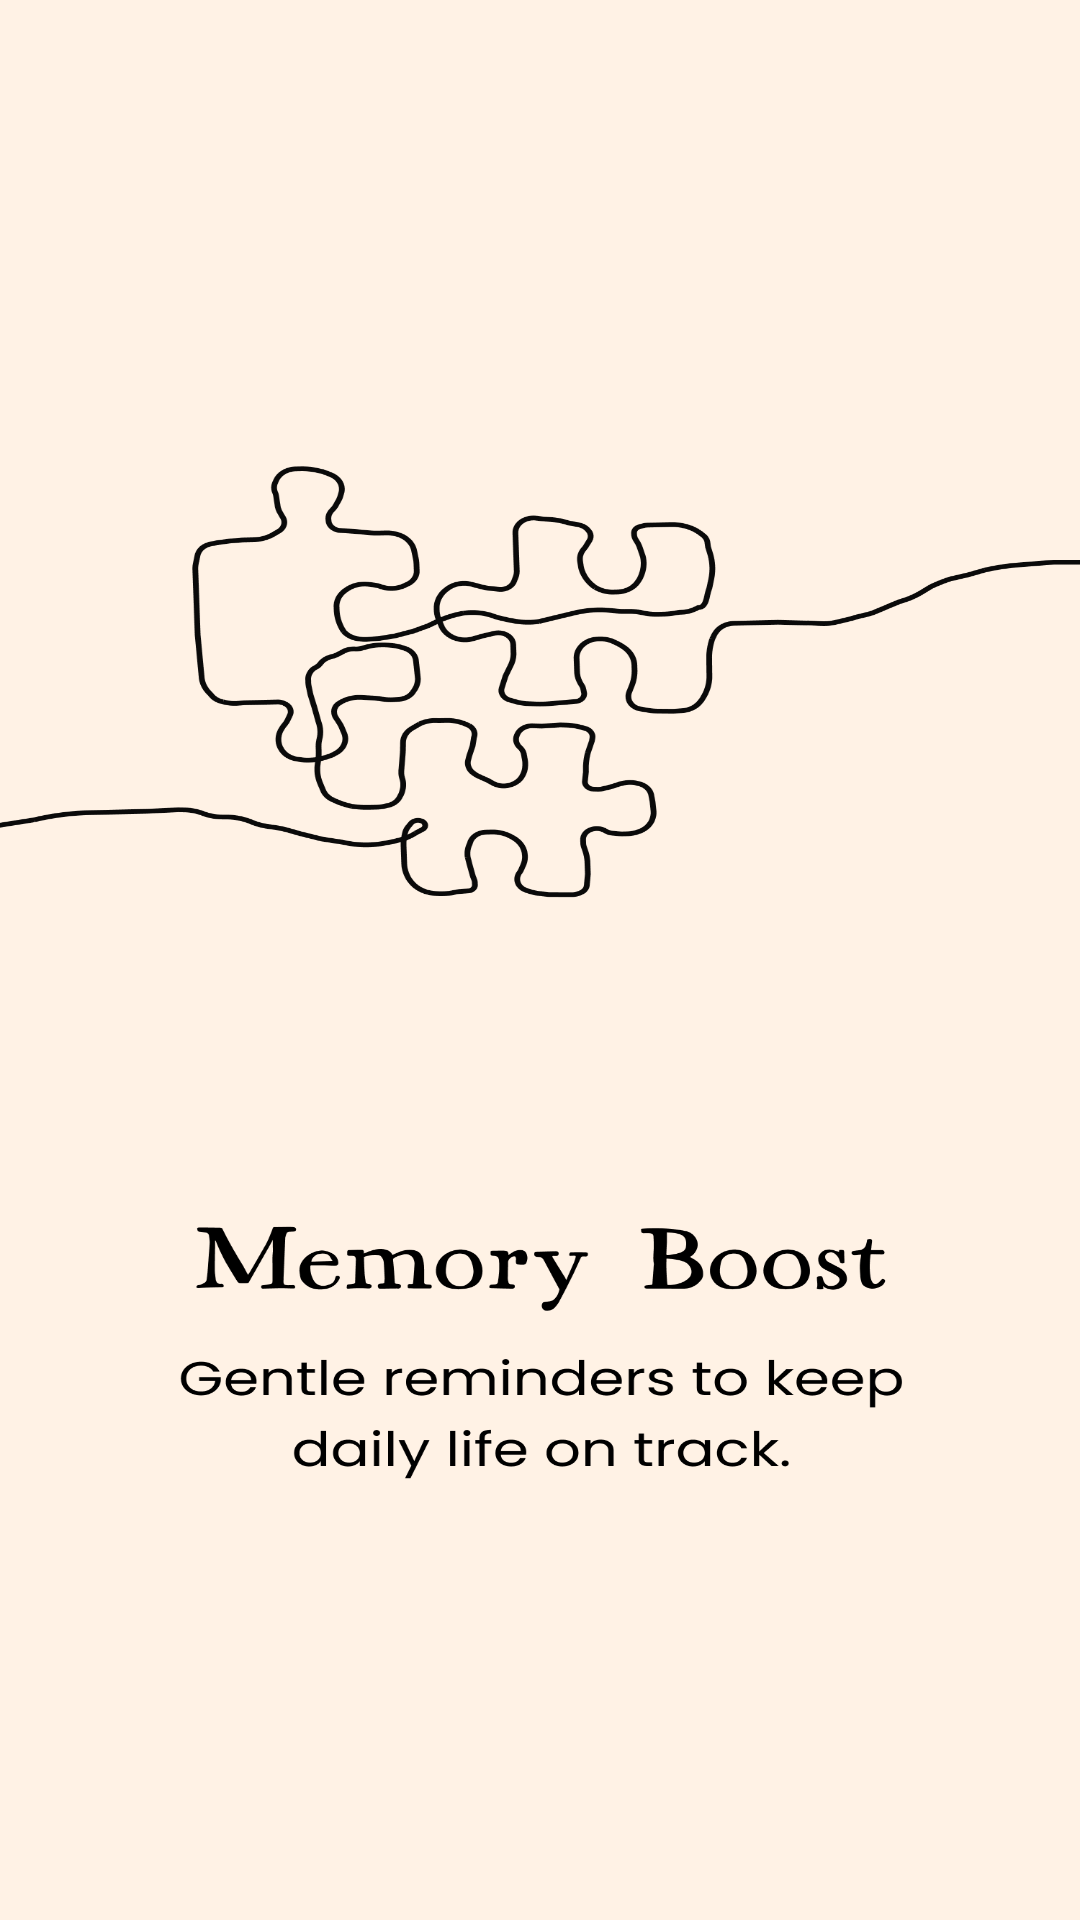

Here is an Android app screen rendered from its layout file. Give the layout XML and the strings, colors and styles it references.
<!-- AndroidManifest.xml: application theme Theme.Remano -->
<!-- res/layout/fragment_onboarding3.xml -->
<?xml version="1.0" encoding="utf-8"?>
<LinearLayout xmlns:android="http://schemas.android.com/apk/res/android"
    android:layout_width="match_parent"
    android:layout_height="match_parent"
    android:orientation="vertical"
    android:background="@drawable/ic_onboarding3"
    android:gravity="center"
    >
</LinearLayout>
<!-- resources referenced by this layout -->
<resources>
  <!-- drawable ic_onboarding3: png bitmap (drawable, 109312 bytes) -->
  <style name="Theme.Remano" parent="Base.Theme.Remano" />
  <style name="Base.Theme.Remano" parent="Theme.Material3.DayNight.NoActionBar">
          
          
      </style>
</resources>
